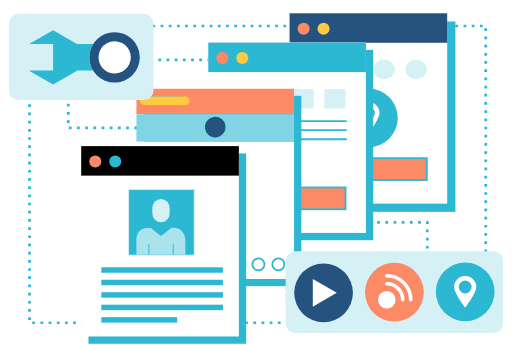
t = 0.00 s
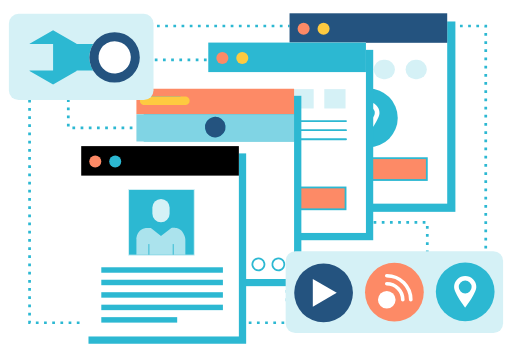
t = 0.50 s
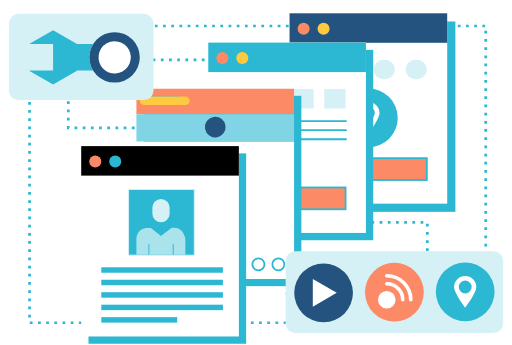
t = 1.50 s
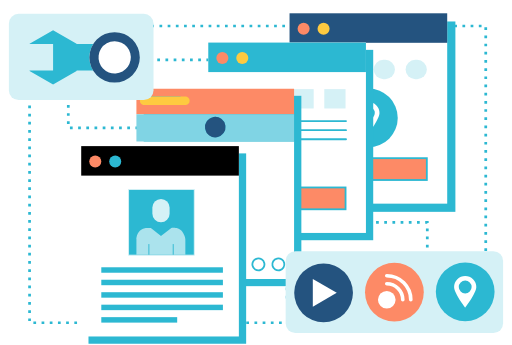
t = 2.00 s
t = 2.50 s: frame unchanged from t = 1.50 s, image omitted
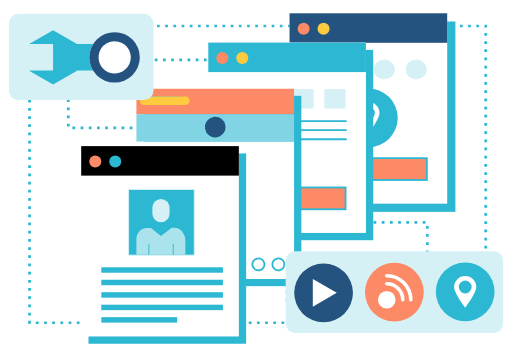
t = 3.50 s

The animated SVG that drew these frames (rendered in a browser with its animation timeline set to each time). Animation: 3 SMIL elements (animate=3); one cycle of 4.00 s, repeats indefinitely.

<svg id="rotatelandingpages.2d33deda_Image" data-name="rotatelandingpages.2d33deda Image"
  xmlns="http://www.w3.org/2000/svg" viewBox="0 0 562.76 379">
  <defs>
    <style>
      .cls-1,
      .cls-14,
      .cls-9 {
        fill: none;
      }

      .cls-1,
      .cls-11,
      .cls-8,
      .cls-9 {
        stroke: #2cb8d2;
      }

      .cls-1,
      .cls-11,
      .cls-12,
      .cls-14,
      .cls-8,
      .cls-9 {
        stroke-miterlimit: 10;
      }

      .cls-1 {
        stroke-width: 3px;
        stroke-dasharray: 3 6;
      }

      .cls-12,
      .cls-2 {
        fill: #2cb8d2;
      }

      .cls-11,
      .cls-3 {
        fill: #fff;
      }

      .cls-4 {
        fill: #24537f;
      }

      .cls-5,
      .cls-8 {
        fill: #fd8a66;
      }

      .cls-6 {
        fill: #feca40;
      }

      .cls-7 {
        fill: #d5f1f6;
      }

      .cls-14,
      .cls-8,
      .cls-9 {
        stroke-linecap: round;
      }

      .cls-11,
      .cls-8,
      .cls-9 {
        stroke-width: 2px;
      }

      .cls-10 {
        fill: #80d4e4;
      }

      .cls-12 {
        stroke: #d5f1f6;
      }

      .cls-13 {
        fill: #abe3ed;
      }

      .cls-14 {
        stroke: #fff;
        stroke-width: 4px;
      }
    </style>
  </defs>
  <title>ROTATE-LANDING-PAGES</title>

  <!-- dashed line 3 -->
  <rect id="dashed-line3" class="cls-1" x="315.56" y="244.26" width="154.1" height="85.14">
    <animate attributeType="XML" attributeName="stroke-dashoffset" dur="4s" repeatCount="indefinite" keySplines="
          0.5 0 0.5 1;
          0.5 0 0.5 1" keyTimes="
        0;0.5;1" calcMode="spline" begin="0s" values="0;37.219;0" />
  </rect>

  <!-- dashed line 2 -->
  <rect id="dashed-line2" class="cls-1" x="75.07" y="65.68" width="238.91" height="74.76">
    <animate attributeType="XML" attributeName="stroke-dashoffset" dur="4s" repeatCount="indefinite" keySplines="
          0.5 0 0.5 1;
          0.5 0 0.5 1" keyTimes="
        0;0.5;1" calcMode="spline" begin="0s" values="0;37.219;0" />
  </rect>

  <!-- dashed line 1 -->
  <rect id="dashed-line1" class="cls-1" x="32.5" y="28.48" width="501.4" height="326.17">
    <animate attributeType="XML" attributeName="stroke-dashoffset" dur="4s" repeatCount="indefinite" keySplines="
          0.5 0 0.5 1;
          0.5 0 0.5 1" keyTimes="
        0;0.5;1" calcMode="spline" begin="0s" values="0;37.219;0" />
  </rect>
  <g>
    <g>
      <g>
        <rect class="cls-2" x="327.25" y="23.51" width="173.29" height="209.23" />
        <rect class="cls-3" x="318.25" y="14.51" width="173.29" height="209.23" />
        <rect class="cls-4" x="318.25" y="14.51" width="173.29" height="32.43" />
        <circle class="cls-5" cx="333.71" cy="31.41" r="6.62" />
        <circle class="cls-6" cx="355.64" cy="31.41" r="6.62" />
      </g>
      <g>
        <rect class="cls-7" x="340.65" y="65.68" width="23.36" height="21.25" rx="10.63" ry="10.63" />
        <rect class="cls-7" x="375.69" y="65.68" width="23.36" height="21.25" rx="10.63" ry="10.63" />
        <rect class="cls-7" x="410.74" y="65.68" width="23.36" height="21.25" rx="10.63" ry="10.63" />
        <rect class="cls-7" x="445.79" y="65.68" width="23.36" height="21.25" rx="10.63" ry="10.63" />
      </g>
      <rect class="cls-8" x="340.65" y="173.75" width="128.5" height="24" />
    </g>
    <g>
      <circle class="cls-2" cx="404.9" cy="129.47" r="32.28" />
      <path class="cls-3"
        d="M404.9,112a12.2,12.2,0,0,0-12.2,12.2c0,6.73,12.2,22.72,12.2,22.72s12.19-16,12.19-22.72A12.2,12.2,0,0,0,404.9,112Zm0,19.26a7.06,7.06,0,1,1,7.06-7.06A7.06,7.06,0,0,1,404.9,131.27Z" />
    </g>
  </g>
  <g>
    <g>
      <rect class="cls-2" x="236.92" y="54.7" width="173.29" height="209.23" />
      <rect class="cls-3" x="228.92" y="46.7" width="173.29" height="209.23" />
      <rect class="cls-2" x="228.92" y="46.7" width="173.29" height="32.43" />
      <circle class="cls-5" cx="244.38" cy="63.6" r="6.62" />
      <circle class="cls-6" cx="266.3" cy="63.6" r="6.62" />
    </g>
    <g>
      <rect class="cls-7" x="251.31" y="97.87" width="23.36" height="21.25" />
      <rect class="cls-7" x="286.36" y="97.87" width="23.36" height="21.25" />
      <rect class="cls-7" x="321.41" y="97.87" width="23.36" height="21.25" />
      <rect class="cls-7" x="356.45" y="97.87" width="23.36" height="21.25" />
    </g>
    <line class="cls-9" x1="250.8" y1="132.94" x2="380.33" y2="132.94" />
    <line class="cls-9" x1="250.8" y1="142.94" x2="380.33" y2="142.94" />
    <line class="cls-9" x1="250.8" y1="152.94" x2="380.33" y2="152.94" />
    <rect class="cls-8" x="251.31" y="205.94" width="128.5" height="24" />
  </g>
  <rect class="cls-2" x="157.94" y="105.2" width="173.29" height="209.23" />
  <g>
    <path class="cls-5" d="M149.94,97.41v28.15H323.23V97.41Zm48.48,18H157.75V106h40.67Z" />
    <path class="cls-3"
      d="M149.94,306.63H323.23V155.32H149.94Zm156-22.78a6.63,6.63,0,1,1-6.62,6.63A6.63,6.63,0,0,1,306,283.85Zm-21.92,0a6.63,6.63,0,1,1-6.63,6.63A6.63,6.63,0,0,1,284,283.85Z" />
    <path class="cls-10"
      d="M149.94,155.32H323.23V125.56H149.94Zm86.65-27a11.28,11.28,0,1,1-11.28,11.28A11.28,11.28,0,0,1,236.59,128.35Z" />
    <circle class="cls-11" cx="284.04" cy="290.48" r="6.62" transform="translate(-59.14 73.03) rotate(-13.28)" />
    <circle class="cls-11" cx="305.96" cy="290.48" r="6.62" transform="translate(-58.55 78.07) rotate(-13.28)" />
    <circle class="cls-4" cx="236.59" cy="139.63" r="11.28" transform="translate(-19.31 39.7) rotate(-9.22)" />
    <rect class="cls-6" x="153.75" y="106.03" width="54.67" height="9.33" rx="4.67" ry="4.67" />
  </g>
  <rect class="cls-2" x="97.26" y="168.5" width="173.29" height="209.23" />
  <rect class="cls-3" x="89.26" y="160.5" width="173.29" height="209.23" />
  <rect class="cls-7" x="9.77" y="15.08" width="158.98" height="94.72" rx="10.72" ry="10.72" />
  <rect class="cls-12" x="141.34" y="208.17" width="72.18" height="72.18" />
  <rect x="89.26" y="160.5" width="173.29" height="32.43" />
  <g>
    <path class="cls-2"
      d="M102.46,48.28H84.19v-.23L58.35,33.12,32.5,48.05v.23H58.35V77.51H32.5v.38L58.35,92.81,84.19,77.89v-.38h18.18a27.73,27.73,0,0,1,.09-29.23Z" />
    <g>
      <path class="cls-3" d="M126,85.68A22.72,22.72,0,1,1,148.67,63,22.6,22.6,0,0,1,126,85.68Z" />
      <path class="cls-4"
        d="M126,45.25a17.73,17.73,0,1,1-15,8.34,17.73,17.73,0,0,1,15-8.34m0-10A27.72,27.72,0,1,0,153.67,63,27.7,27.7,0,0,0,126,35.25Z" />
    </g>
  </g>
  <circle class="cls-5" cx="104.72" cy="177.41" r="6.62" />
  <circle class="cls-2" cx="126.65" cy="177.41" r="6.62" />
  <rect class="cls-7" x="167.47" y="218.52" width="18.94" height="25.73" rx="9.47" ry="9.47" />
  <path class="cls-13"
    d="M149.94,279.85V262.56s.23-12.1,12.34-12.1h3.54l11.12,8.9,11.38-8.9s8-1.6,12.1,4.22,3.31,10.37,3.31,10.37v14.8" />
  <rect class="cls-2" x="163.15" y="268.16" width="1" height="11.69" />
  <rect class="cls-2" x="189.87" y="268.16" width="1" height="11.69" />
  <rect class="cls-2" x="111.34" y="293.67" width="133.67" height="6" />
  <rect class="cls-2" x="111.34" y="307.38" width="133.67" height="6" />
  <rect class="cls-2" x="111.34" y="321.08" width="133.67" height="6" />
  <rect class="cls-2" x="111.34" y="334.79" width="133.67" height="6" />
  <rect class="cls-2" x="111.34" y="348.49" width="83.41" height="6" />
  <g>
    <rect class="cls-7" x="313.98" y="276.04" width="239.01" height="90" rx="10.72" ry="10.72" />
    <g>
      <g>
        <circle class="cls-5" cx="433.49" cy="321.04" r="32.28" />
        <g>
          <circle class="cls-3" cx="425.13" cy="329.4" r="9.68" />
          <path class="cls-14" d="M425.13,303a26.39,26.39,0,0,1,26.39,26.39" />
          <path class="cls-14" d="M425.13,311.8a17.59,17.59,0,0,1,17.59,17.6" />
        </g>
      </g>
      <g>
        <circle class="cls-4" cx="355.66" cy="321.8" r="32.28" />
        <polygon class="cls-3" points="370.12 321.8 343.85 306.63 343.85 336.97 370.12 321.8" />
      </g>
      <g>
        <circle class="cls-2" cx="511.32" cy="320.66" r="32.28" />
        <path class="cls-3"
          d="M511.32,303.2a12.2,12.2,0,0,0-12.2,12.19c0,6.73,12.2,22.73,12.2,22.73s12.19-16,12.19-22.73A12.19,12.19,0,0,0,511.32,303.2Zm0,19.25a7.06,7.06,0,1,1,7.06-7.06A7.06,7.06,0,0,1,511.32,322.45Z" />
      </g>
    </g>
  </g>
</svg>
